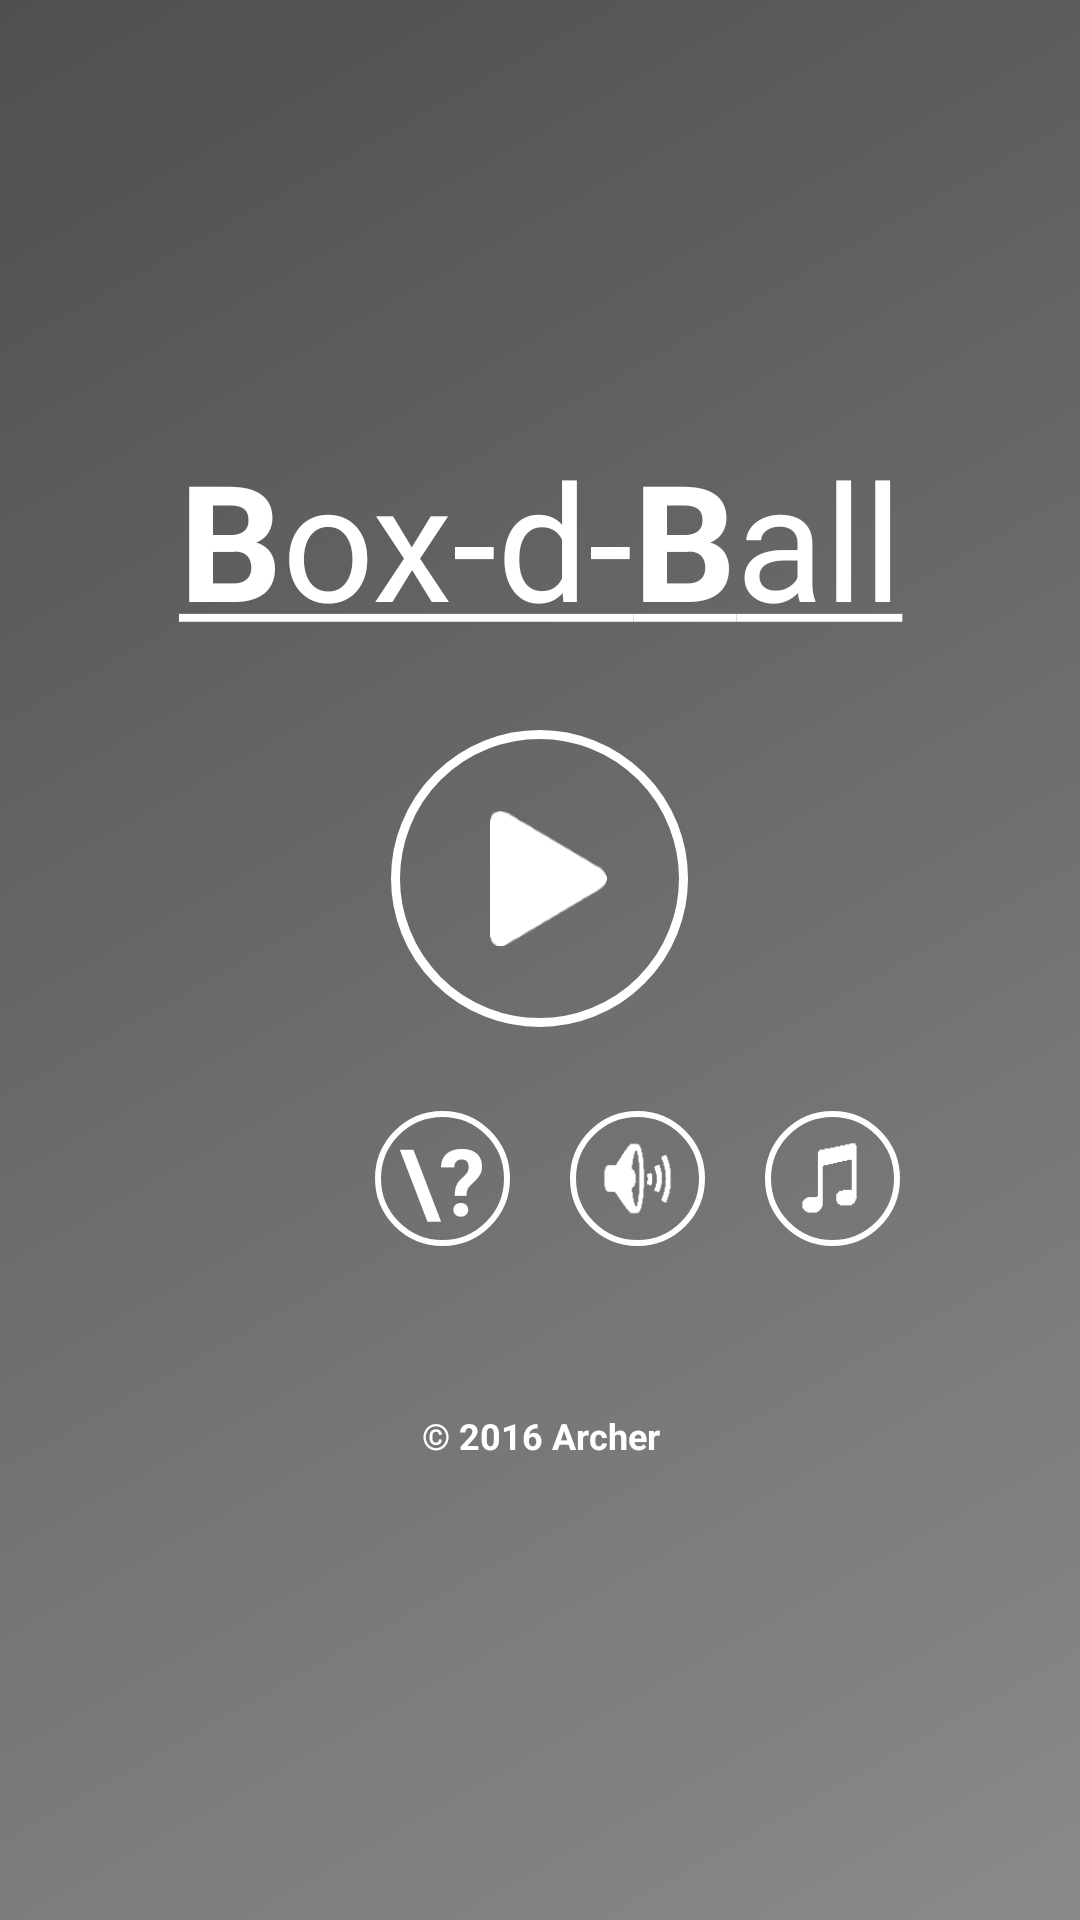

Layout XML and referenced resources for this Android screen:
<!-- AndroidManifest.xml: application theme AppTheme -->
<!-- res/layout/view_home.xml -->
<RelativeLayout
    xmlns:android="http://schemas.android.com/apk/res/android"
    xmlns:ads="http://schemas.android.com/apk/res-auto"
    android:background="@drawable/background_semi_black_gradient"
    android:layout_width="match_parent"
    android:layout_height="match_parent"
    android:id="@+id/view_home">

    <LinearLayout
        android:orientation="vertical"
        android:layout_width="match_parent"
        android:layout_height="match_parent"
        android:gravity="center">
        <TextView
            android:layout_width="match_parent"
            android:layout_height="wrap_content"
            android:layout_marginBottom="10dp"
            android:layout_marginTop="-10dp"
            android:textColor="#FFFFFF"
            android:textSize="54sp"
            android:text="@string/box_d_ball_underlined"
            android:gravity="center"
            android:layout_gravity="center"
            android:id="@+id/tvAppName"
            />
        <TextView
            android:layout_width="99dp"
            android:layout_height="99dp"
            android:layout_margin="18dp"
            android:background="@drawable/btn_play"
            android:gravity="center"
            android:layout_gravity="center"
            android:id="@+id/btn_play"/>
        <LinearLayout
            android:layout_width="match_parent"
            android:layout_height="wrap_content"
            android:layout_gravity="center"
            android:gravity="center"
            android:orientation="horizontal">

            <TextView
                android:layout_width="45dp"
                android:layout_height="45dp"
                android:layout_margin="10dp"
                android:background="@drawable/btn_top_scores"
                android:layout_gravity="center"
                android:id="@+id/btn_top_scores"
                />

            <TextView
                android:layout_width="45dp"
                android:layout_height="45dp"
                android:layout_margin="10dp"
                android:textColor="#FFFFFF"
                android:text="\?"
                android:textSize="31sp"
                android:typeface="sans"
                android:textStyle="bold"
                android:gravity="center"
                android:layout_gravity="center"
                android:background="@drawable/circle_white_border"
                android:id="@+id/btn_help"
                />

            <TextView
                android:layout_width="45dp"
                android:layout_height="45dp"
                android:layout_margin="10dp"
                android:layout_gravity="center"
                android:background="@drawable/btn_sound_on"
                android:id="@+id/btn_toggle_sound"
                />
            <TextView
                android:layout_width="45dp"
                android:layout_height="45dp"
                android:layout_margin="10dp"
                android:layout_gravity="center"
                android:background="@drawable/btn_music_on"
                android:id="@+id/btn_toggle_music"
                />
        </LinearLayout>
        <TextView
            android:layout_width="match_parent"
            android:layout_height="wrap_content"
            android:layout_marginTop="45dp"
            android:textColor="#FFFFFF"
            android:textStyle="bold"
            android:textSize="12sp"
            android:text="© 2016 Archer"
            android:gravity="center"
            android:layout_gravity="center"/>
    </LinearLayout>
    <com.google.android.gms.ads.AdView
        android:id="@+id/adView"
        android:layout_width="match_parent"
        android:layout_height="wrap_content"
        android:layout_alignParentBottom="true"
        android:visibility="gone"
        ads:adSize="SMART_BANNER"
        ads:adUnitId="@string/banner_ad_unit_id"/>

</RelativeLayout>
<!-- resources referenced by this layout -->
<resources>
  <!-- drawable background_semi_black_gradient (drawable-nodpi) -->
  <?xml version="1.0" encoding="utf-8"?>
  <layer-list
      xmlns:android="http://schemas.android.com/apk/res/android"
      >
      <item  >
          <shape android:shape="rectangle"
              >
              <gradient
                  android:angle="135"
                  android:endColor="#AF000000"
                  android:startColor="#72000000"
                  />
          </shape>
      </item>
  
  </layer-list>
  <!-- drawable btn_music_on (drawable-nodpi) -->
  <?xml version="1.0" encoding="utf-8"?>
  <layer-list
      xmlns:android="http://schemas.android.com/apk/res/android"
      >
      <item  >
          <shape android:shape="oval"
              >
              <stroke android:width="2dp" android:color="#FFFFFF" />
              <padding android:bottom="7dp"
                  android:left="7dp"
                  android:right="9dp"
                  android:top="7dp"
                  />
          </shape>
      </item>
      <item>
          <bitmap android:src="@drawable/img_music_on" />
      </item>
  
  
  
  </layer-list>
  <!-- drawable btn_play (drawable-nodpi) -->
  <?xml version="1.0" encoding="utf-8"?>
  <layer-list
      xmlns:android="http://schemas.android.com/apk/res/android"
      >
      <item  >
          <shape android:shape="oval"
              >
              <stroke android:width="3dp" android:color="#FFFFFF" />
              <padding android:bottom="27dp"
                  android:left="33dp"
                  android:right="27dp"
                  android:top="27dp"
                  />
          </shape>
      </item>
      <item>
          <bitmap android:src="@drawable/img_btn_play" />
      </item>
  
  
  
  </layer-list>
  <!-- drawable btn_sound_on (drawable-nodpi) -->
  <?xml version="1.0" encoding="utf-8"?>
  <layer-list
      xmlns:android="http://schemas.android.com/apk/res/android"
      >
      <item  >
          <shape android:shape="oval"
              >
              <stroke android:width="2dp" android:color="#FFFFFF" />
              <padding android:bottom="7dp"
                  android:left="7dp"
                  android:right="7dp"
                  android:top="7dp"
                  />
          </shape>
      </item>
      <item>
          <bitmap android:src="@drawable/img_sound_on" />
      </item>
  
  
  
  </layer-list>
  <!-- drawable btn_top_scores (drawable-nodpi) -->
  <?xml version="1.0" encoding="utf-8"?>
  <layer-list
      xmlns:android="http://schemas.android.com/apk/res/android"
      >
      <item  >
          <shape android:shape="oval"
              >
              <stroke android:width="2dp" android:color="#FFFFFF" />
              <padding android:bottom="9dp"
                  android:left="10dp"
                  android:right="10dp"
                  android:top="9dp"
                  />
          </shape>
      </item>
      <item>
          <bitmap android:src="@drawable/img_btn_top_scores" />
      </item>
  
  
  
  </layer-list>
  <!-- drawable circle_white_border (drawable-nodpi) -->
  <?xml version="1.0" encoding="utf-8"?>
  <layer-list
      xmlns:android="http://schemas.android.com/apk/res/android"
      >
      <item  >
          <shape android:shape="oval"
              >
              <stroke android:width="2dp" android:color="#FFFFFF" />
              <padding android:bottom="2dp"
                  android:left="2dp"
                  android:right="2dp"
                  android:top="2dp"
                  />
          </shape>
      </item>
  
  
  
  </layer-list>
  <string name="banner_ad_unit_id">ca-app-pub-4622920858510017/4770769283</string>
  <string name="box_d_ball_underlined"><u><b>B</b>ox-d-<b>B</b>all</u></string>
  <style name="AppTheme" parent="Theme.AppCompat.Light.DarkActionBar">
          
  
          <item name="windowNoTitle">true</item>
          <item name="windowActionBar">false</item>
          <item name="android:windowFullscreen">true</item>
          <item name="android:windowContentOverlay">@null</item>
      </style>
  <!-- drawable img_music_on: png bitmap (drawable-nodpi, 798 bytes) -->
  <!-- drawable img_sound_on: png bitmap (drawable-nodpi, 669 bytes) -->
</resources>
